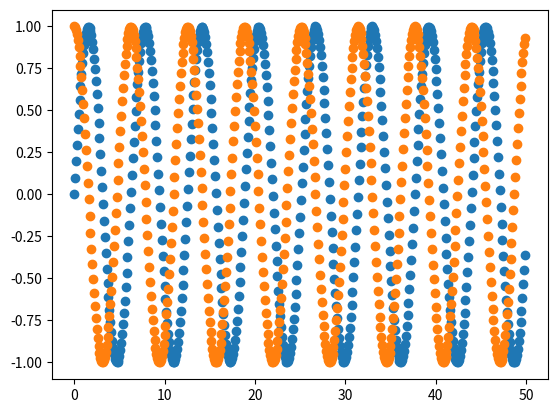

This chart was generated by the following Python code:
import numpy as np
import matplotlib.pyplot as plt

x = np.arange(0,50,.1)
y = np.sin(x)
plt.scatter(x,y)

x = np.arange(0,50,.1)
y = np.cos(x)
plt.scatter(x,y)

